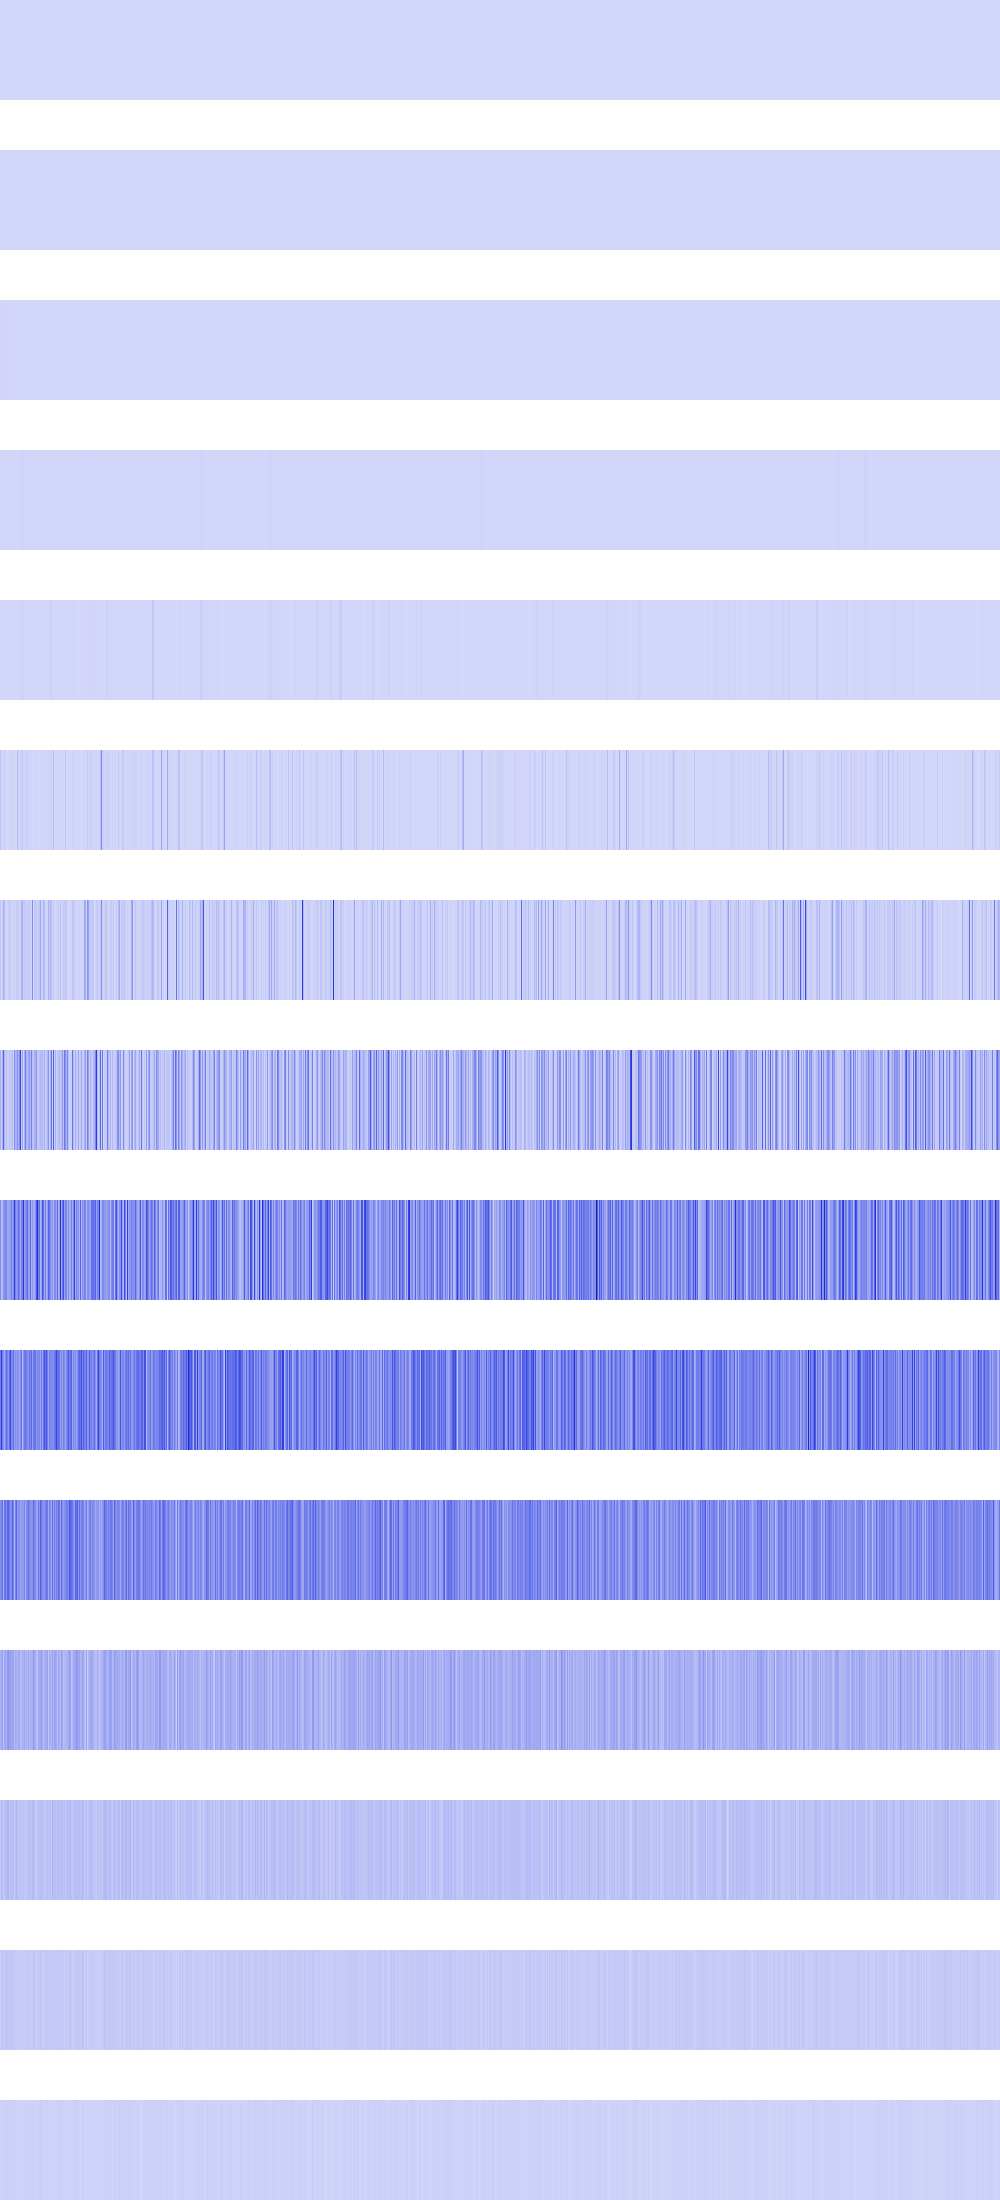

Values plotted in this chart, from the file beside it:
23104, 23104, 23104, 23104, 23104, 23104, 23104, 23104, 23104, 23104, 23104, 23104, 23104, 23104, 23104, 23104, 23104, 23104, 23104, 23104, 23104, 23104, 23104, 23104
23104, 23104, 23104, 23104, 23104, 23104, 23104, 23104, 23104, 23104, 23104, 23104, 23104, 23104, 23104, 23104, 4096, 4096, 4096, 4096, 4096, 4096, 4096, 4096
2073600, 2073600, 2073600, 2073600, 2073600, 2073600, 2073600, 2073600, 112896, 112896, 112896, 112896, 112896, 112896, 112896, 112896, 153664, 153664, 153664, 153664, 153664, 153664, 153664, 153664
1218816, 1218816, 1218816, 1218816, 1364224, 1364224, 1364224, 1364224, 73984, 73984, 73984, 73984, 1218816, 1218816, 1218816, 1218816, 57600, 57600, 57600, 57600, 7750656, 7750656, 7750656, 7750656
541696, 541696, 409600, 409600, 7750656, 7750656, 692224, 692224, 200704, 200704, 295936, 295936, 1115136, 1115136, 2166784, 2166784, 1478656, 1478656, 4875264, 4875264, 6718464, 6718464, 13542400, 13542400
66064384, 409600, 5308416, 16384, 33177600, 331776, 921600, 1478656, 200704, 200704, 2359296, 16257024, 6553600, 200704, 0, 7225344, 262144, 78004224, 11505664, 8667136, 802816, 26873856, 34668544, 5017600
43950080, 7372800, 14303232, 113278976, 66666496, 7610368, 1515520, 3481600, 25600000, 36708352, 20070400, 6889472, 10436608, 6430720, 24854528, 7225344, 30670848, 27557888, 19701760, 9453568, 6062080, 92938240, 111099904, 24223744
110673920, 17629184, 104955904, 336134144, 90669056, 28557312, 53166080, 28622848, 17776640, 62734336, 22642688, 56115200, 65044480, 6373376, 222986240, 94011392, 108396544, 201195520, 100253696, 216104960, 417923072, 36847616, 137723904, 8011776
224231424, 78643200, 82116608, 182845440, 214564864, 224755712, 238780416, 135299072, 136675328, 156794880, 150601728, 267419648, 141950976, 233603072, 448266240, 240844800, 184418304, 192610304, 308969472, 249954304, 120061952, 254377984, 264503296, 459309056
257884160, 451018752, 254672896, 220987392, 118095872, 230883328, 299433984, 246349824, 193789952, 300220416, 412876800, 224067584, 223477760, 296419328, 163577856, 203030528, 166461440, 211156992, 200081408, 135004160, 209453056, 294715392, 89522176, 204668928
204865536, 244842496, 299368448, 100139008, 287834112, 297140224, 226099200, 314703872, 336986112, 252575744, 199753728, 218497024, 338952192, 250478592, 80740352, 252706816, 323485696, 175898624, 201457664, 201064448, 158859264, 157941760, 179830784, 176029696
99352576, 128974848, 160432128, 49283072, 126877696, 147587072, 111411200, 173277184, 187432960, 150732800, 145752064, 149684224, 136839168, 151781376, 68157440, 132120576, 113246208, 98041856, 128188416, 138936320, 57671680, 93585408, 110100480, 102498304
39321600, 81788928, 77594624, 31457280, 52428800, 68681728, 80216064, 94896128, 98041856, 58195968, 65011712, 72876032, 72351744, 68681728, 27262976, 71303168, 92274688, 53477376, 55050240, 51380224, 65011712, 44564480, 60817408, 54001664
19922944, 46137344, 54525952, 29360128, 37748736, 45088768, 51380224, 55574528, 53477376, 40894464, 46137344, 45088768, 52428800, 45088768, 29360128, 41943040, 33554432, 23068672, 34603008, 35651584, 29360128, 30408704, 29360128, 32505856
6291456, 16777216, 16777216, 0, 16777216, 23068672, 10485760, 18874368, 23068672, 14680064, 8388608, 14680064, 20971520, 14680064, 8388608, 16777216, 16777216, 12582912, 10485760, 20971520, 8388608, 10485760, 16777216, 6291456
